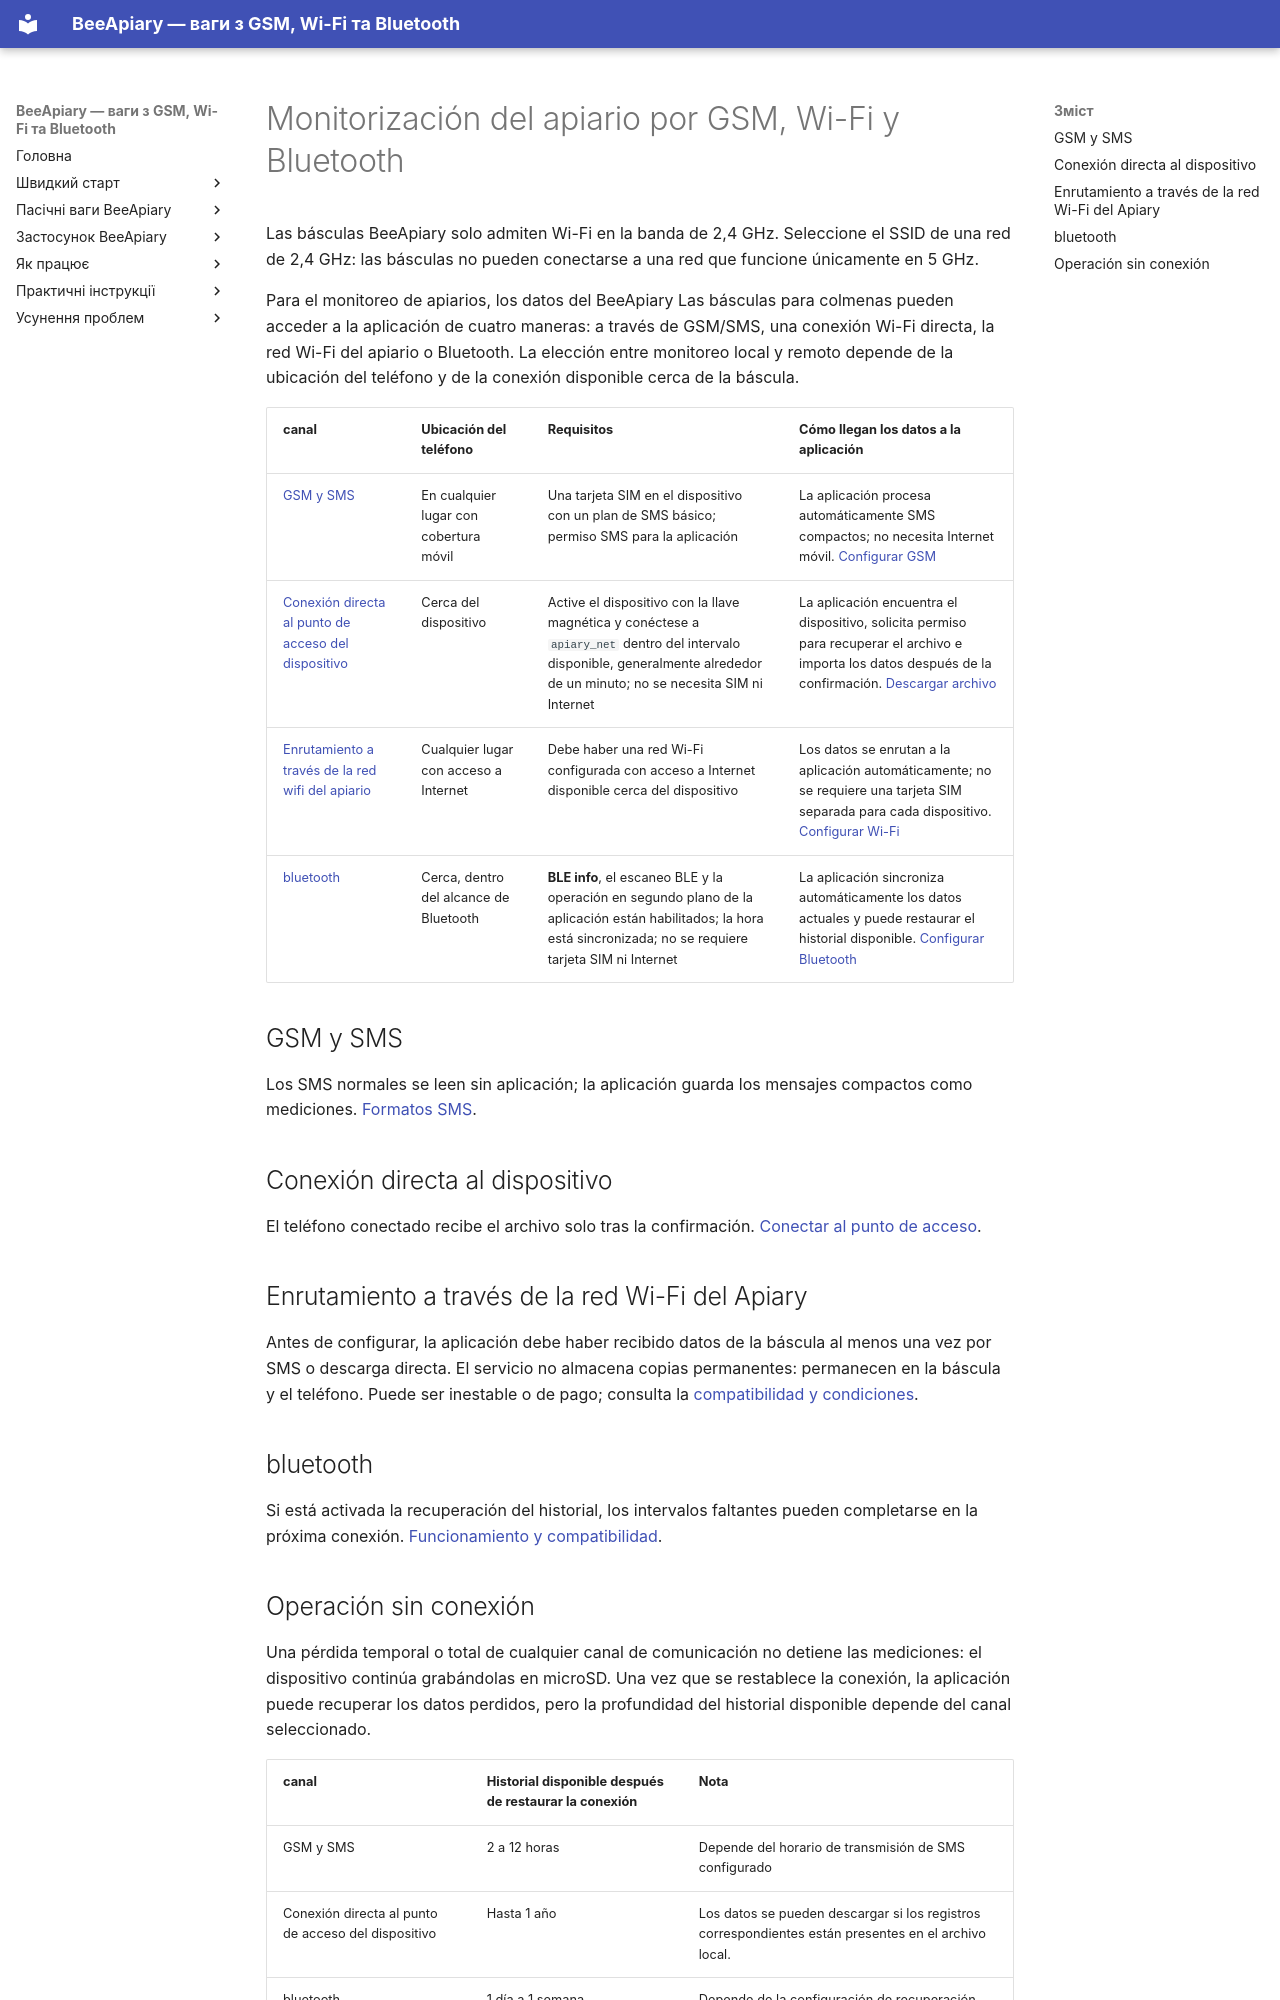

repository: Ivan-Bdgilko/BeeApiary_Docs · page: es/system/connectivity/index.html · generator: mkdocs

---
title: "Monitorización del apiario por GSM, Wi-Fi y Bluetooth"
description: "Compare GSM, Wi-Fi directo, la red del apiario y Bluetooth para recibir mediciones en BeeApiary: requisitos de conexión e historial disponible."
---

# Monitorización del apiario por GSM, Wi-Fi y Bluetooth { #_1 }

Las básculas BeeApiary solo admiten Wi-Fi en la banda de 2,4 GHz. Seleccione el SSID de una red de 2,4 GHz: las básculas no pueden conectarse a una red que funcione únicamente en 5 GHz.

Para el monitoreo de apiarios, los datos del BeeApiary Las básculas para colmenas pueden acceder a la aplicación de cuatro maneras: a través de GSM/SMS, una conexión Wi-Fi directa, la red Wi-Fi del apiario o Bluetooth. La elección entre monitoreo local y remoto depende de la ubicación del teléfono y de la conexión disponible cerca de la báscula.

| canal | Ubicación del teléfono | Requisitos | Cómo llegan los datos a la aplicación |
|---|---|---|---|
| [GSM y SMS](gsm-and-sms.md) | En cualquier lugar con cobertura móvil | Una tarjeta SIM en el dispositivo con un plan de SMS básico; permiso SMS para la aplicación | La aplicación procesa automáticamente SMS compactos; no necesita Internet móvil. [Configurar GSM](../guides/configure-gsm.md) |
| [Conexión directa al punto de acceso del dispositivo](local-wifi.md#direct-access-point) | Cerca del dispositivo | Active el dispositivo con la llave magnética y conéctese a `apiary_net` dentro del intervalo disponible, generalmente alrededor de un minuto; no se necesita SIM ni Internet | La aplicación encuentra el dispositivo, solicita permiso para recuperar el archivo e importa los datos después de la confirmación. [Descargar archivo](../guides/download-archive.md) |
| [Enrutamiento a través de la red wifi del apiario](local-wifi.md#apiary-wifi-routing) | Cualquier lugar con acceso a Internet | Debe haber una red Wi-Fi configurada con acceso a Internet disponible cerca del dispositivo | Los datos se enrutan a la aplicación automáticamente; no se requiere una tarjeta SIM separada para cada dispositivo. [Configurar Wi-Fi](../guides/configure-wifi-sync.md) |
| [bluetooth](bluetooth.md) | Cerca, dentro del alcance de Bluetooth | **BLE info**, el escaneo BLE y la operación en segundo plano de la aplicación están habilitados; la hora está sincronizada; no se requiere tarjeta SIM ni Internet | La aplicación sincroniza automáticamente los datos actuales y puede restaurar el historial disponible. [Configurar Bluetooth](../guides/configure-bluetooth-sync.md) |

## GSM y SMS

Los SMS normales se leen sin aplicación; la aplicación guarda los mensajes compactos como mediciones. [Formatos SMS](gsm-and-sms.md).

## Conexión directa al dispositivo

El teléfono conectado recibe el archivo solo tras la confirmación. [Conectar al punto de acceso](../guides/configure-local-wifi.md).

## Enrutamiento a través de la red Wi-Fi del Apiary

Antes de configurar, la aplicación debe haber recibido datos de la báscula al menos una vez por SMS o descarga directa. El servicio no almacena copias permanentes: permanecen en la báscula y el teléfono. Puede ser inestable o de pago; consulta la [compatibilidad y condiciones](../guides/configure-wifi-sync.md).

## bluetooth

Si está activada la recuperación del historial, los intervalos faltantes pueden completarse en la próxima conexión. [Funcionamiento y compatibilidad](bluetooth.md).
